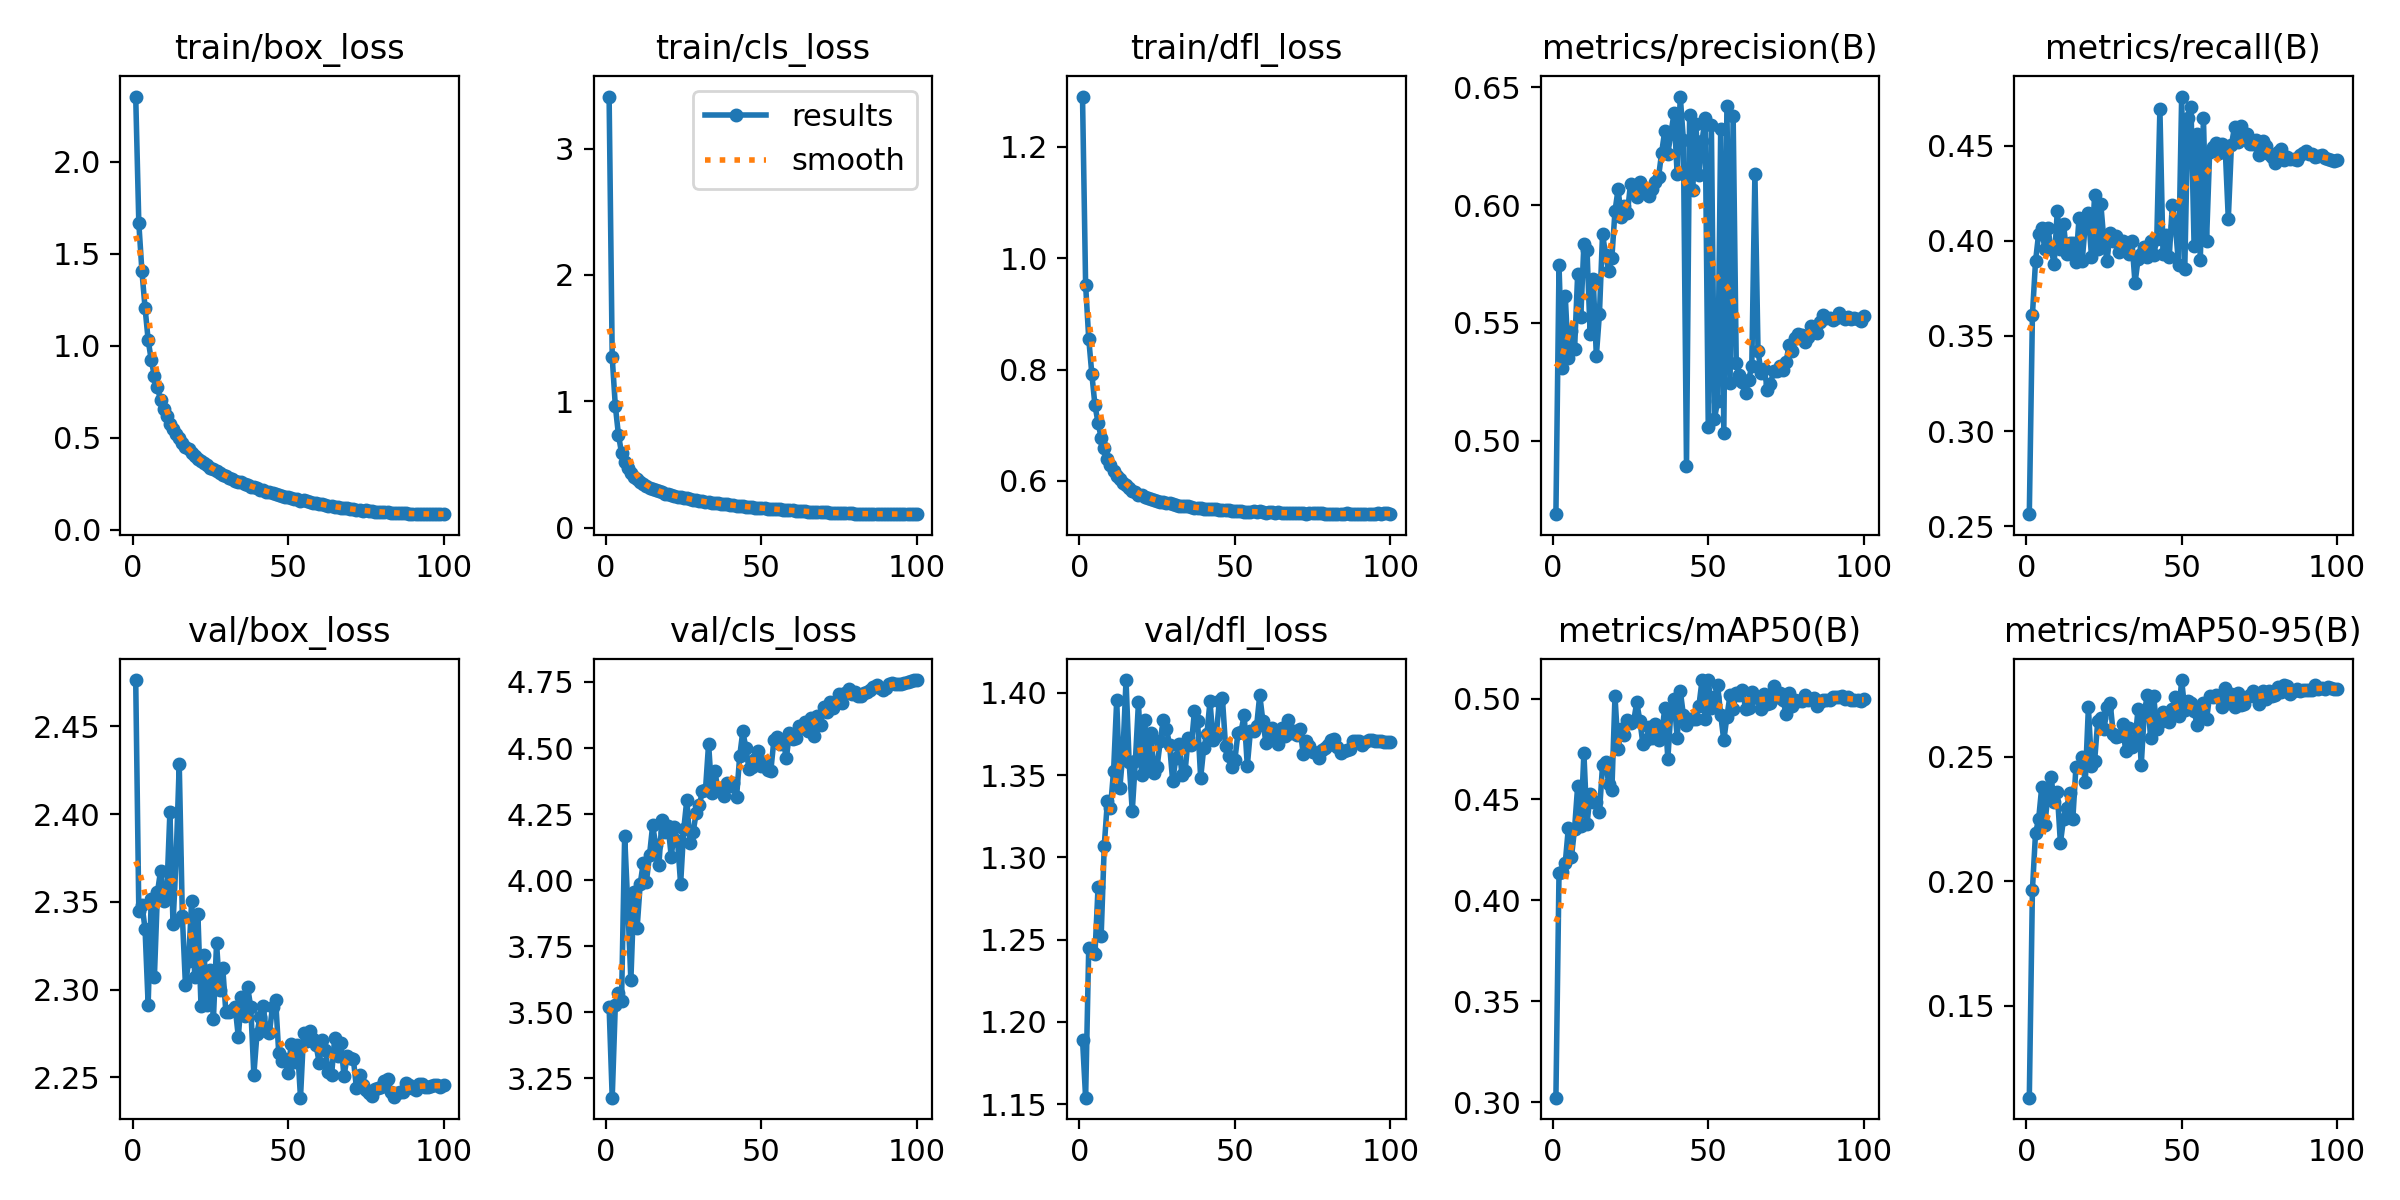

The table this chart was drawn from, first rows:
epoch, train/box_loss, train/cls_loss, train/dfl_loss, metrics/precision(B), metrics/recall(B), metrics/mAP50(B), metrics/mAP50-95(B), val/box_loss, val/cls_loss, val/dfl_loss, lr/pg0, lr/pg1, lr/pg2
1, 2.354, 3.411, 1.29, 0.4688, 0.2564, 0.3022, 0.113, 2.476, 3.521, 1.189, 0.07459, 2.5408e-06, 2.5408e-06
2, 1.666, 1.346, 0.9518, 0.5744, 0.361, 0.4136, 0.1965, 2.345, 3.177, 1.154, 0.0491, 5.0895e-06, 5.0895e-06
3, 1.404, 0.9628, 0.8556, 0.531, 0.3892, 0.4138, 0.2193, 2.348, 3.53, 1.245, 0.0236, 7.6332e-06, 7.6332e-06
4, 1.206, 0.7352, 0.7919, 0.5616, 0.4037, 0.4184, 0.2248, 2.335, 3.572, 1.243, 9.978e-06, 9.978e-06, 9.978e-06
5, 1.031, 0.5898, 0.7359, 0.535, 0.4069, 0.4358, 0.2379, 2.291, 3.544, 1.241, 9.9609e-06, 9.9609e-06, 9.9609e-06
6, 0.9211, 0.5174, 0.7041, 0.5468, 0.3954, 0.4214, 0.2227, 2.352, 4.168, 1.282, 9.939e-06, 9.939e-06, 9.939e-06
7, 0.8343, 0.4686, 0.6776, 0.5387, 0.4064, 0.4354, 0.2351, 2.307, 3.908, 1.252, 9.9122e-06, 9.9122e-06, 9.9122e-06
8, 0.7723, 0.4347, 0.6589, 0.5708, 0.3956, 0.4567, 0.2419, 2.356, 3.622, 1.307, 9.8807e-06, 9.8807e-06, 9.8807e-06
9, 0.7019, 0.4003, 0.6391, 0.5525, 0.3879, 0.4369, 0.2318, 2.368, 3.956, 1.334, 9.8443e-06, 9.8443e-06, 9.8443e-06
10, 0.6542, 0.381, 0.628, 0.5834, 0.4157, 0.473, 0.2357, 2.35, 3.817, 1.33, 9.8033e-06, 9.8033e-06, 9.8033e-06
11, 0.6153, 0.3629, 0.6175, 0.5812, 0.3958, 0.4376, 0.2153, 2.355, 3.986, 1.353, 9.7575e-06, 9.7575e-06, 9.7575e-06
12, 0.5748, 0.3417, 0.6092, 0.5455, 0.4089, 0.4525, 0.225, 2.401, 4.067, 1.396, 9.7071e-06, 9.7071e-06, 9.7071e-06
13, 0.5466, 0.3284, 0.6036, 0.5686, 0.3932, 0.4487, 0.2294, 2.337, 3.995, 1.342, 9.6521e-06, 9.6521e-06, 9.6521e-06
14, 0.5188, 0.3141, 0.5952, 0.536, 0.3989, 0.4487, 0.2355, 2.375, 4.095, 1.364, 9.5925e-06, 9.5925e-06, 9.5925e-06
15, 0.4986, 0.3049, 0.5931, 0.5539, 0.3989, 0.4436, 0.2251, 2.429, 4.207, 1.408, 9.5285e-06, 9.5285e-06, 9.5285e-06
16, 0.4703, 0.2955, 0.5868, 0.5879, 0.3888, 0.467, 0.2459, 2.342, 4.134, 1.358, 9.46e-06, 9.46e-06, 9.46e-06
17, 0.4491, 0.2863, 0.5823, 0.5787, 0.4122, 0.4687, 0.246, 2.302, 4.057, 1.328, 9.3872e-06, 9.3872e-06, 9.3872e-06
18, 0.4355, 0.2817, 0.5793, 0.5722, 0.3892, 0.4574, 0.2497, 2.316, 4.228, 1.359, 9.3101e-06, 9.3101e-06, 9.3101e-06
19, 0.4136, 0.2686, 0.5754, 0.5777, 0.4087, 0.4546, 0.2398, 2.351, 4.182, 1.394, 9.2287e-06, 9.2287e-06, 9.2287e-06
20, 0.3982, 0.2649, 0.5742, 0.5975, 0.4148, 0.5012, 0.2698, 2.307, 4.203, 1.35, 9.1433e-06, 9.1433e-06, 9.1433e-06
21, 0.382, 0.2554, 0.5715, 0.6068, 0.3916, 0.4749, 0.2462, 2.343, 4.087, 1.383, 9.0538e-06, 9.0538e-06, 9.0538e-06
22, 0.373, 0.2505, 0.5695, 0.5951, 0.4241, 0.485, 0.2482, 2.291, 4.2, 1.355, 8.9603e-06, 8.9603e-06, 8.9603e-06
23, 0.3629, 0.2445, 0.5679, 0.5997, 0.3954, 0.4817, 0.2642, 2.32, 4.149, 1.376, 8.863e-06, 8.863e-06, 8.863e-06
24, 0.3483, 0.2401, 0.5659, 0.5967, 0.4192, 0.4894, 0.2656, 2.291, 3.986, 1.352, 8.7619e-06, 8.7619e-06, 8.7619e-06
25, 0.3353, 0.2338, 0.564, 0.6091, 0.3998, 0.4877, 0.261, 2.311, 4.192, 1.355, 8.6572e-06, 8.6572e-06, 8.6572e-06
26, 0.3311, 0.2345, 0.5627, 0.6056, 0.3896, 0.4886, 0.2698, 2.283, 4.305, 1.371, 8.5489e-06, 8.5489e-06, 8.5489e-06
27, 0.3162, 0.2247, 0.5615, 0.6034, 0.4043, 0.4981, 0.2717, 2.326, 4.139, 1.384, 8.4371e-06, 8.4371e-06, 8.4371e-06
28, 0.3076, 0.2187, 0.5608, 0.6097, 0.3998, 0.489, 0.2593, 2.3, 4.181, 1.378, 8.322e-06, 8.322e-06, 8.322e-06
29, 0.2979, 0.2159, 0.5594, 0.6064, 0.4025, 0.4774, 0.2578, 2.312, 4.254, 1.369, 8.2036e-06, 8.2036e-06, 8.2036e-06
30, 0.2905, 0.2109, 0.5585, 0.6067, 0.3941, 0.4796, 0.2581, 2.287, 4.284, 1.346, 8.0822e-06, 8.0822e-06, 8.0822e-06
31, 0.2809, 0.2067, 0.5566, 0.6039, 0.3998, 0.4857, 0.2631, 2.287, 4.336, 1.36, 7.9577e-06, 7.9577e-06, 7.9577e-06
32, 0.2731, 0.2024, 0.5551, 0.6069, 0.3989, 0.4805, 0.2521, 2.288, 4.343, 1.369, 7.8304e-06, 7.8304e-06, 7.8304e-06
33, 0.2664, 0.2002, 0.555, 0.61, 0.3932, 0.4873, 0.2617, 2.29, 4.517, 1.35, 7.7003e-06, 7.7003e-06, 7.7003e-06
34, 0.2591, 0.1956, 0.5548, 0.6119, 0.3998, 0.4796, 0.254, 2.273, 4.332, 1.352, 7.5676e-06, 7.5676e-06, 7.5676e-06
35, 0.2562, 0.1954, 0.5545, 0.6222, 0.3778, 0.4821, 0.2565, 2.296, 4.412, 1.373, 7.4324e-06, 7.4324e-06, 7.4324e-06
36, 0.2497, 0.1928, 0.5538, 0.6315, 0.3906, 0.4951, 0.2693, 2.285, 4.345, 1.368, 7.2948e-06, 7.2948e-06, 7.2948e-06
37, 0.242, 0.1881, 0.552, 0.6218, 0.3932, 0.4701, 0.2467, 2.301, 4.344, 1.389, 7.1551e-06, 7.1551e-06, 7.1551e-06
38, 0.2337, 0.1835, 0.5513, 0.6306, 0.3967, 0.4942, 0.268, 2.29, 4.319, 1.383, 7.0132e-06, 7.0132e-06, 7.0132e-06
39, 0.2318, 0.183, 0.5515, 0.639, 0.3914, 0.4998, 0.2749, 2.252, 4.367, 1.348, 6.8694e-06, 6.8694e-06, 6.8694e-06
40, 0.2259, 0.1799, 0.55, 0.613, 0.3998, 0.4807, 0.2575, 2.275, 4.357, 1.367, 6.7238e-06, 6.7238e-06, 6.7238e-06
41, 0.2171, 0.1759, 0.5494, 0.6461, 0.3923, 0.5038, 0.2744, 2.285, 4.367, 1.375, 6.5766e-06, 6.5766e-06, 6.5766e-06
42, 0.2131, 0.1741, 0.5499, 0.6277, 0.401, 0.4918, 0.2611, 2.291, 4.316, 1.395, 6.4278e-06, 6.4278e-06, 6.4278e-06
43, 0.2051, 0.1692, 0.5486, 0.4894, 0.4691, 0.4868, 0.2639, 2.276, 4.47, 1.371, 6.2777e-06, 6.2777e-06, 6.2777e-06
44, 0.2038, 0.1682, 0.5495, 0.6385, 0.3932, 0.4899, 0.268, 2.275, 4.563, 1.374, 6.1263e-06, 6.1263e-06, 6.1263e-06
45, 0.1986, 0.1662, 0.5476, 0.6065, 0.4029, 0.4896, 0.267, 2.29, 4.5, 1.395, 5.9739e-06, 5.9739e-06, 5.9739e-06
46, 0.1931, 0.1643, 0.5477, 0.6344, 0.3913, 0.4896, 0.2641, 2.294, 4.419, 1.397, 5.8206e-06, 5.8206e-06, 5.8206e-06
47, 0.1895, 0.1623, 0.5468, 0.6129, 0.4188, 0.4965, 0.2692, 2.264, 4.428, 1.368, 5.6665e-06, 5.6665e-06, 5.6665e-06
48, 0.1839, 0.158, 0.5467, 0.6271, 0.4078, 0.5091, 0.274, 2.259, 4.457, 1.362, 5.5118e-06, 5.5118e-06, 5.5118e-06
49, 0.179, 0.1561, 0.5462, 0.6371, 0.3873, 0.49, 0.2663, 2.26, 4.49, 1.355, 5.3566e-06, 5.3566e-06, 5.3566e-06
50, 0.1755, 0.154, 0.5456, 0.5059, 0.4757, 0.5091, 0.2808, 2.253, 4.434, 1.359, 5.2012e-06, 5.2012e-06, 5.2012e-06
51, 0.173, 0.1524, 0.5458, 0.6341, 0.3853, 0.4952, 0.2688, 2.269, 4.449, 1.376, 5.0456e-06, 5.0456e-06, 5.0456e-06
52, 0.1673, 0.1492, 0.545, 0.5094, 0.4647, 0.5007, 0.2723, 2.259, 4.418, 1.377, 4.8899e-06, 4.8899e-06, 4.8899e-06
53, 0.1646, 0.1494, 0.5448, 0.5167, 0.4704, 0.5067, 0.2717, 2.268, 4.413, 1.387, 4.7345e-06, 4.7345e-06, 4.7345e-06
54, 0.1575, 0.1453, 0.5444, 0.6321, 0.3974, 0.492, 0.2682, 2.238, 4.53, 1.355, 4.5793e-06, 4.5793e-06, 4.5793e-06
55, 0.158, 0.1447, 0.5448, 0.5034, 0.4563, 0.4792, 0.2627, 2.275, 4.543, 1.377, 4.4246e-06, 4.4246e-06, 4.4246e-06
56, 0.1537, 0.1435, 0.5454, 0.6422, 0.3897, 0.4911, 0.266, 2.271, 4.516, 1.377, 4.2705e-06, 4.2705e-06, 4.2705e-06
57, 0.15, 0.1407, 0.5437, 0.5244, 0.4647, 0.5017, 0.2717, 2.276, 4.526, 1.38, 4.1172e-06, 4.1172e-06, 4.1172e-06
58, 0.1455, 0.1387, 0.5451, 0.638, 0.3998, 0.4946, 0.265, 2.272, 4.461, 1.399, 3.9648e-06, 3.9648e-06, 3.9648e-06
59, 0.1436, 0.1375, 0.5441, 0.5329, 0.4466, 0.5026, 0.2745, 2.268, 4.557, 1.383, 3.8134e-06, 3.8134e-06, 3.8134e-06
60, 0.1405, 0.1356, 0.5426, 0.528, 0.4492, 0.5015, 0.2739, 2.258, 4.535, 1.369, 3.6633e-06, 3.6633e-06, 3.6633e-06
... 40 more rows
